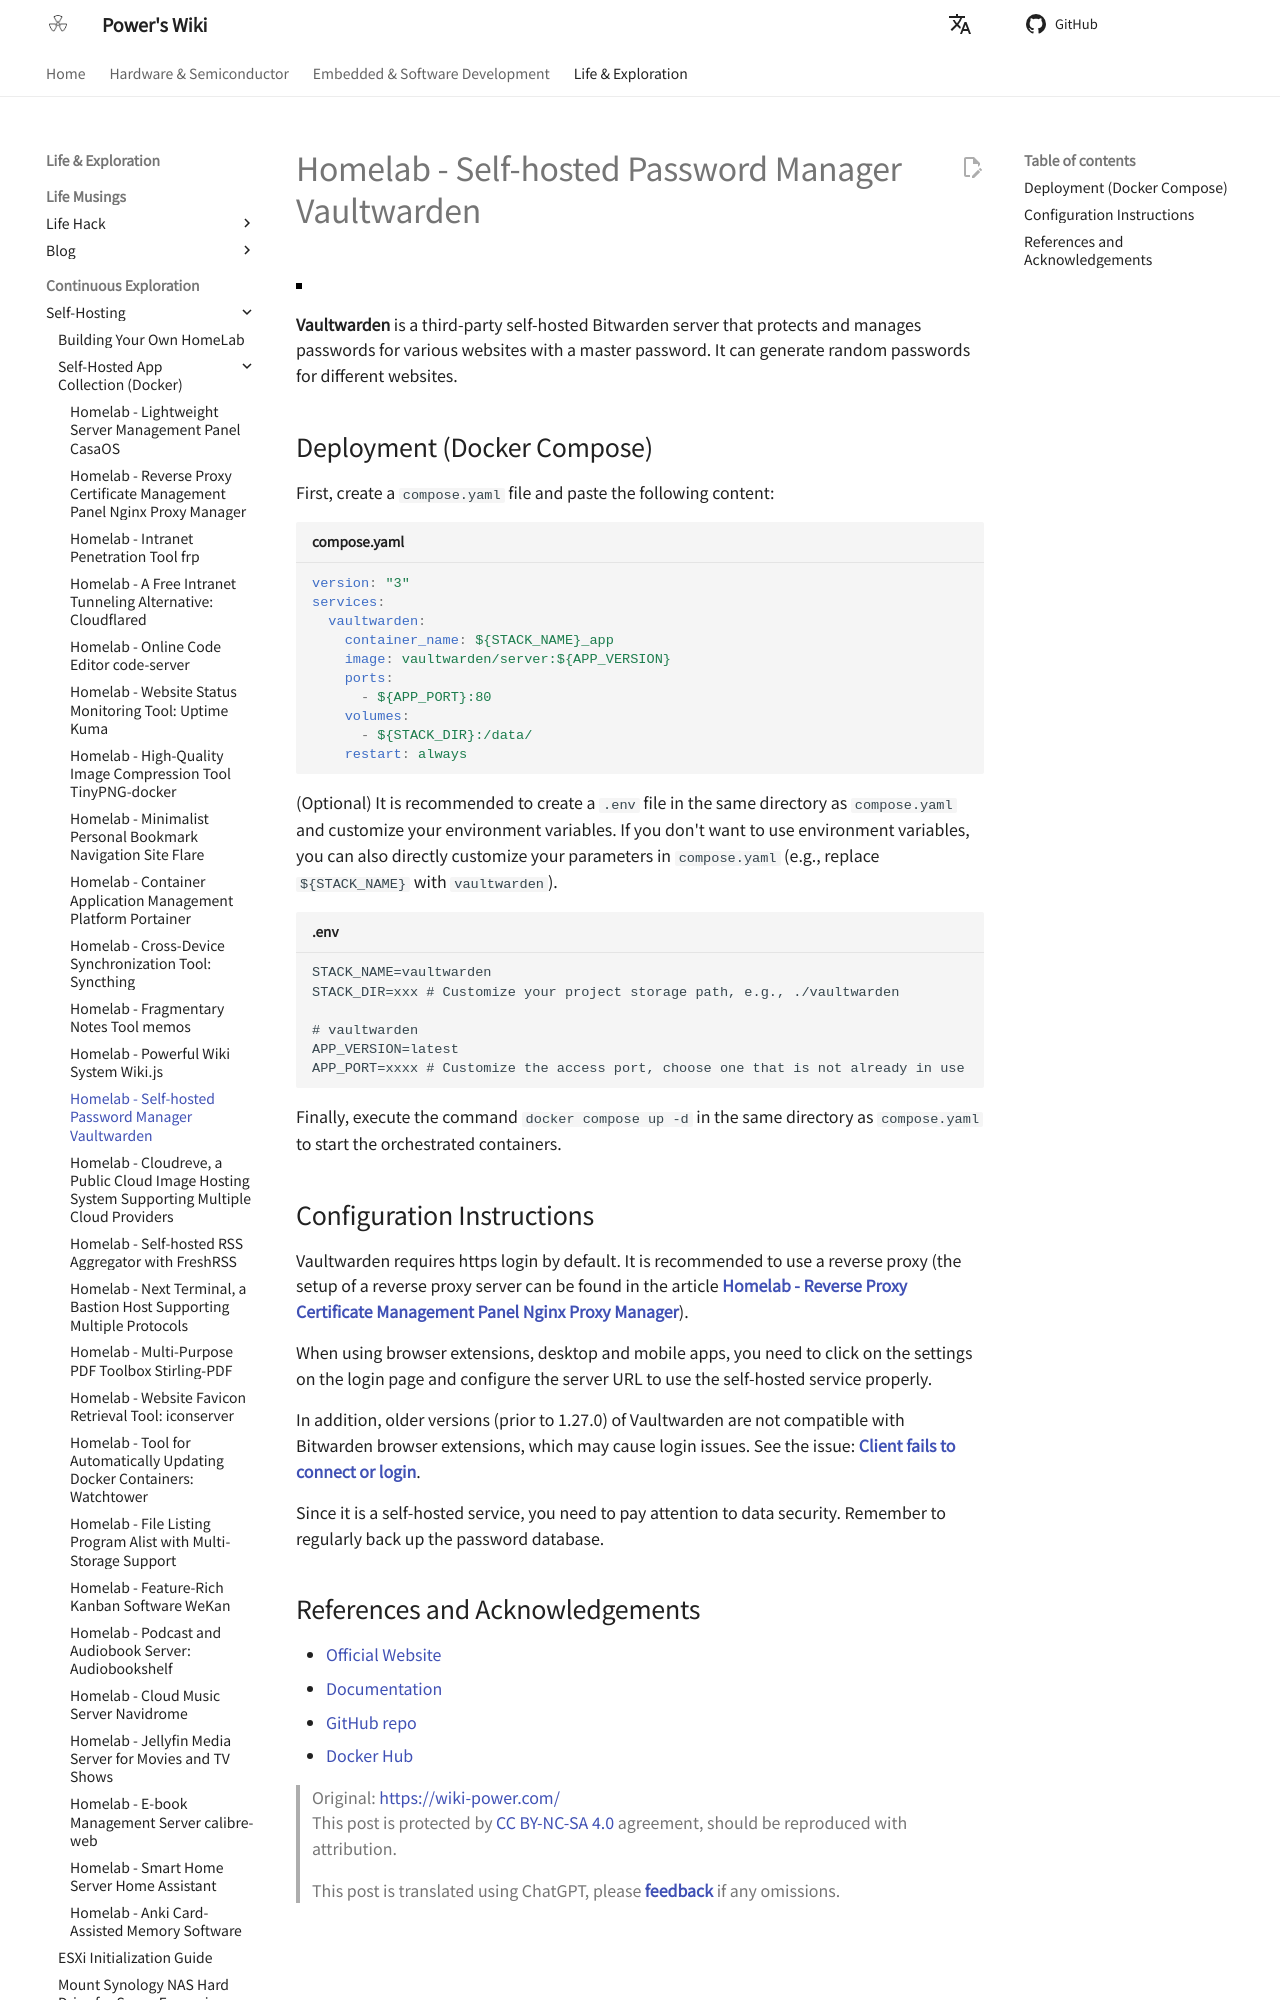

repository: linyuxuanlin/Wiki_MkDocs · page: en/Homelab-自托管密码管理器Vaultwarden/index.html · generator: mkdocs

# Homelab - Self-hosted Password Manager Vaultwarden

![](https://media.wiki-power.com/img/20230304195414.jpg)

**Vaultwarden** is a third-party self-hosted Bitwarden server that protects and manages passwords for various websites with a master password. It can generate random passwords for different websites.

## Deployment (Docker Compose)

First, create a `compose.yaml` file and paste the following content:

```yaml title="compose.yaml"
version: "3"
services:
  vaultwarden:
    container_name: ${STACK_NAME}_app
    image: vaultwarden/server:${APP_VERSION}
    ports:
      - ${APP_PORT}:80
    volumes:
      - ${STACK_DIR}:/data/
    restart: always
```

(Optional) It is recommended to create a `.env` file in the same directory as `compose.yaml` and customize your environment variables. If you don't want to use environment variables, you can also directly customize your parameters in `compose.yaml` (e.g., replace `${STACK_NAME}` with `vaultwarden`).

```dotenv title=".env"
STACK_NAME=vaultwarden
STACK_DIR=xxx # Customize your project storage path, e.g., ./vaultwarden

# vaultwarden
APP_VERSION=latest
APP_PORT=xxxx # Customize the access port, choose one that is not already in use
```

Finally, execute the command `docker compose up -d` in the same directory as `compose.yaml` to start the orchestrated containers.

## Configuration Instructions

Vaultwarden requires https login by default. It is recommended to use a reverse proxy (the setup of a reverse proxy server can be found in the article [**Homelab - Reverse Proxy Certificate Management Panel Nginx Proxy Manager**](https://wiki-power.com/Homelab-%E5%8F%8D%E4%BB%A3%E8%AF%81%E4%B9%A6%E7%AE%A1%E7%90%86%E9%9D%A2%E6%9D%BFNginxProxyManager/)).

When using browser extensions, desktop and mobile apps, you need to click on the settings on the login page and configure the server URL to use the self-hosted service properly.

In addition, older versions (prior to 1.27.0) of Vaultwarden are not compatible with Bitwarden browser extensions, which may cause login issues. See the issue: [**Client fails to connect or login**](https://github.com/dani-garcia/vaultwarden/issues/3082).

Since it is a self-hosted service, you need to pay attention to data security. Remember to regularly back up the password database.
